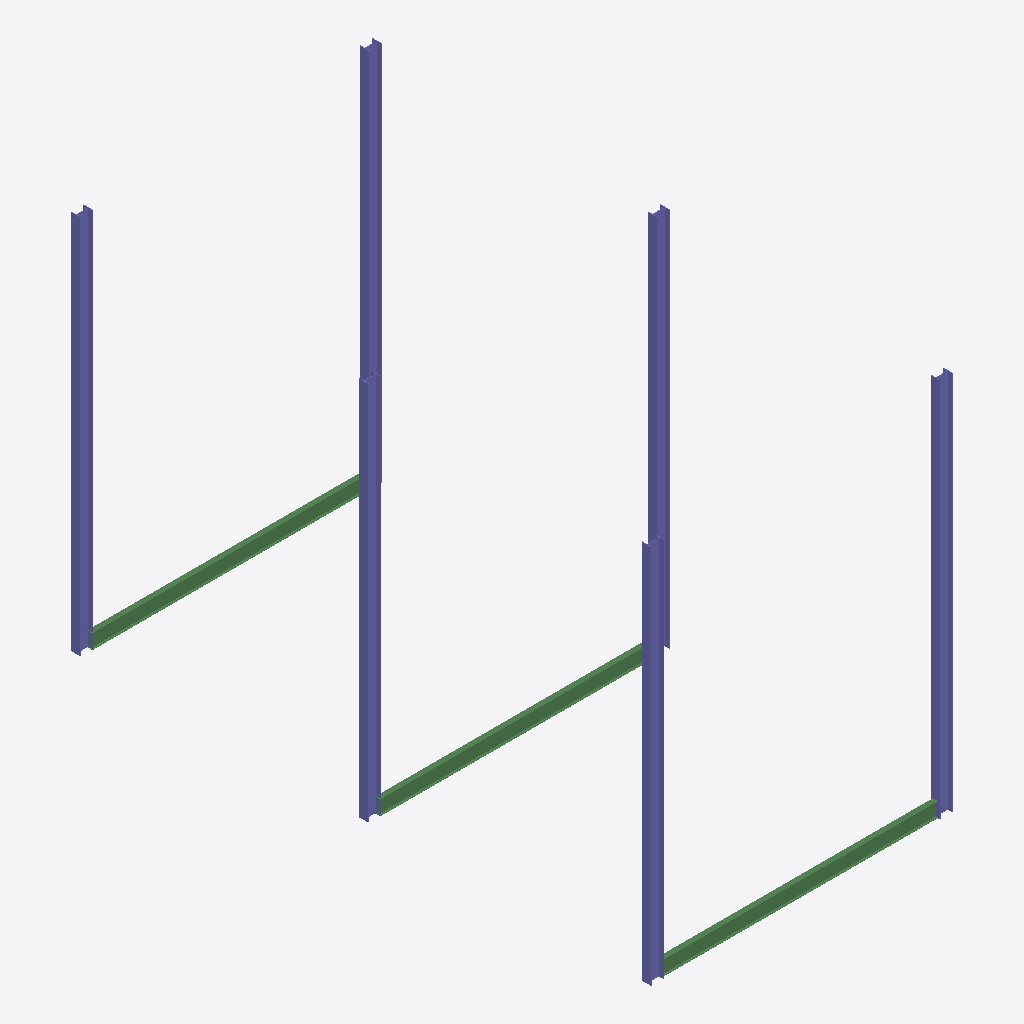
Isometric view of an IFC building model (IFC-SPF (STEP), schema IFC2X3, length unit millimetre), seen from the south-west, elements coloured by IFC class: 6 columns (violet), 3 beams (green).
Extent 8.2 m × 15.7 m × 10.3 m (x, y, z). Elements (12): 6 IfcBeam, 6 IfcColumn.

HEADER;
FILE_DESCRIPTION(('ViewDefinition [PresentationView]','Comment [Ironworkers Training Structure (1),SDS/2 Detailed model]'),'2;1');
FILE_NAME('s06-activity.ifc','2026-10-19T08:10:57+08:00',('belmore'),('Douglas Steel Fabricating Corp.'),'IfcOpenShell 0.8.5-post1','Bonsai 0.8.5-post1','None');
FILE_SCHEMA(('IFC2X3'));
ENDSEC;
DATA;
#560010=IFCPROJECT('1Q9Qo$4$$CGgrMT8FGVIkr',#560005,'Ironworkers Training Structure (1),SDS/2 Detailed model',$,$,$,$,(#560011),#560060);
#560020=IFCSITE('03vPFa$BHMIvRaIkil4IwQ',#560005,'Site',$,$,#560022,$,$,.ELEMENT.,$,$,$,$,$);
#560023=IFCBUILDING('2YjXF3aE7AHfCBRKFY83z2',#560005,'Building',$,$,#560025,$,$,.ELEMENT.,$,$,$);
#560134=IFCCOLUMN('1l0TgZ2Z53HxtIEKsQpVBy',#560133,'Column',$,$,#560548,#560144,$);
#560170=IFCCOLUMN('3COyrnLWX2RAuiSgyUANxF',#560184,'Column',$,$,#560189,#560183,$);
#560190=IFCCOLUMN('0XFKybcSf2BQIkCqA$AVgF',#560204,'Column',$,$,#560389,#560203,$);
#560355=IFCCOLUMN('1arH6wF3T6qhWJfBdVR79d',#560369,'Column',$,$,#560553,#560368,$);
#560370=IFCCOLUMN('3C87A0si18Ova67bf$th2y',#560384,'Column',$,$,#560558,#560383,$);
#560390=IFCCOLUMN('0c2siRSbv7URpeXliLaffl',#560404,'Column',$,$,#560563,#560403,$);
#560423=IFCBEAM('0GmoYlU3z7ghnRQdO4a$N_',#560422,'Beam',$,$,#560463,#560433,$);
#560529=IFCBEAM('2A6m_IrlrC6QPSAwNllUJn',#560543,'Beam',$,$,#560585,#560542,$);
#560479=IFCBEAM('2kUo1Apx96vBGPgDwcHX78',#560493,'Beam',$,$,#560498,#560492,$);
ENDSEC;
